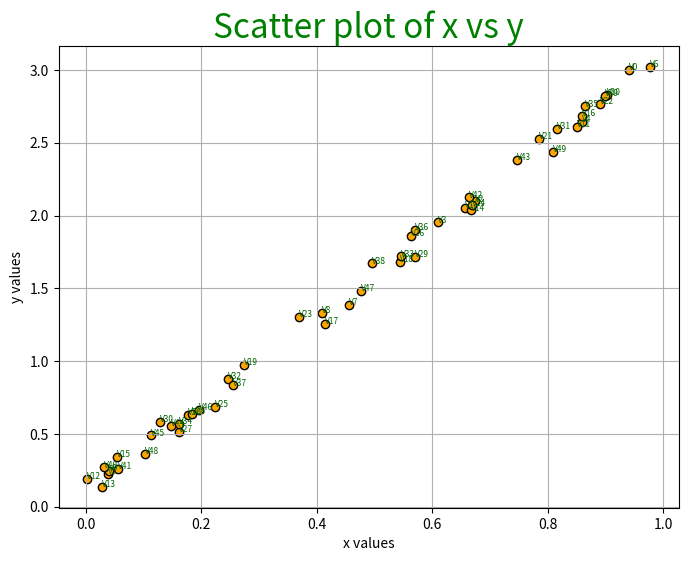
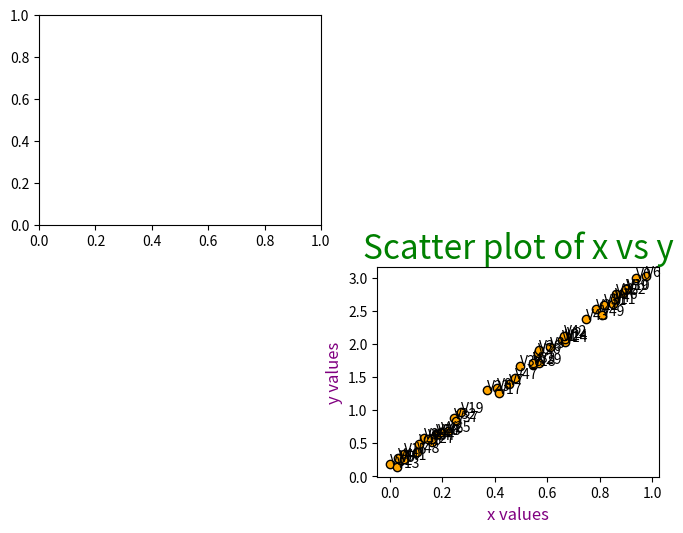
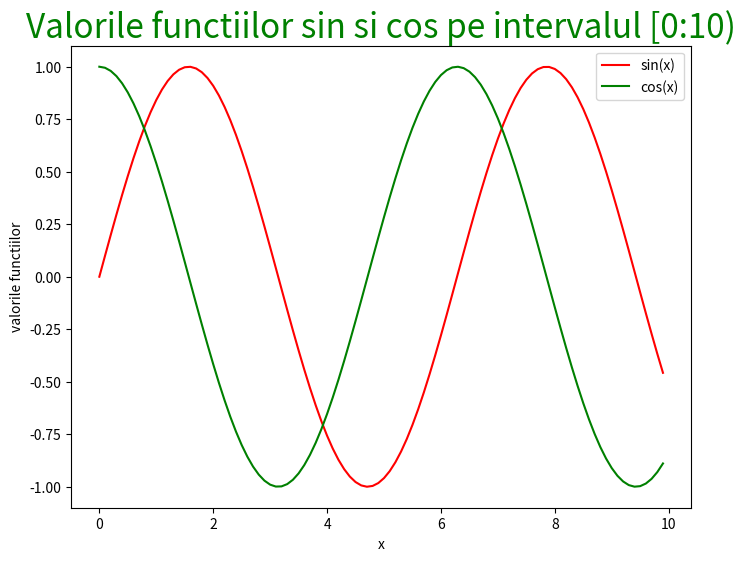
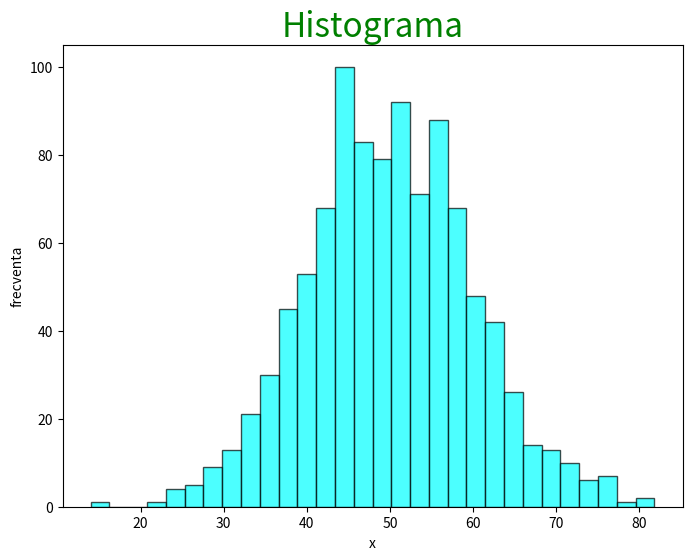

These charts were generated, in order, by the following Python code:
import numpy as np
import matplotlib.pyplot as plt

# concepte
# - figure = intreaga fereastra disponibila
# - axes(axis) = zona de desenare relativa la figure
# - plot = graficul propriu-zis compus din linii/puncte

# 1. Scatter plot - nor de puncte - corelatia dintre 2 variabile

# achizitia de date
x = np.random.rand(50)
y = x * 3 + 0.2 * np.random.rand(50)
# pt grafice de tip scatter nr de elem din x = nr de elem din y

# definirea zonei de desenare
plt.figure(figsize=(8,6))

# graficul propriu-zis
plt.scatter(x=x, y=y, color='orange', edgecolor='black', marker='o')
for i in range(50):
    plt.text(x[i], y[i], "V" + str(i), fontdict={'fontsize': 6, 'color': 'darkgreen'})

# zona de stilizare
plt.title("Scatter plot of x vs y", fontdict={'fontsize': 24, 'color': 'green'})
plt.xlabel("x values")
plt.ylabel("y values")
plt.grid(True)

# afisarea graficului
# plt.show()

# alternativ, dar echivalent ca si functionalitate
fig = plt.figure(figsize=(8,6))
ax1 = fig.add_subplot(2,2,1)
ax4 = fig.add_subplot(2,2,4)

ax4.scatter(x=x, y=y, color='orange', edgecolor='black', marker='o')
for i in range(50):
    ax4.text(x[i], y[i], "V" + str(i))

ax4.set_title("Scatter plot of x vs y", fontdict={'fontsize': 24, 'color': 'green'})
ax4.set_xlabel("x values", fontdict={'fontsize': 12, 'color': 'purple'})
ax4.set_ylabel("y values", fontdict={'fontsize': 12, 'color': 'purple'})

# plt.show()

# 2. Line chart - tendinta sau trendul unei variabile in timp
x = np.arange(0, 10, 0.1)
y1 = np.sin(x)
y2 = np.cos(x)

plt.figure(figsize=(8,6))

plt.plot(x, y1, color='red', label='sin(x)')
plt.plot(x, y2, color='green', label='cos(x)')

plt.title("Valorile functiilor sin si cos pe intervalul [0:10)", fontdict={'fontsize': 24, 'color': 'green'})
plt.xlabel("x")
plt.ylabel("valorile functiilor")
plt.legend()

# plt.show()

# 3. Histograma - distributia valorilor unei variabile sau cum sunt distribuite acestea
date = np.random.normal(50, 10, 1000)

plt.figure(figsize=(8,6))

plt.hist(x=date, bins=30, color='cyan', edgecolor='black', alpha=0.7)

plt.title("Histograma", fontdict={'fontsize': 24, 'color': 'green'})
plt.xlabel("x")
plt.ylabel("frecventa")

plt.show()
